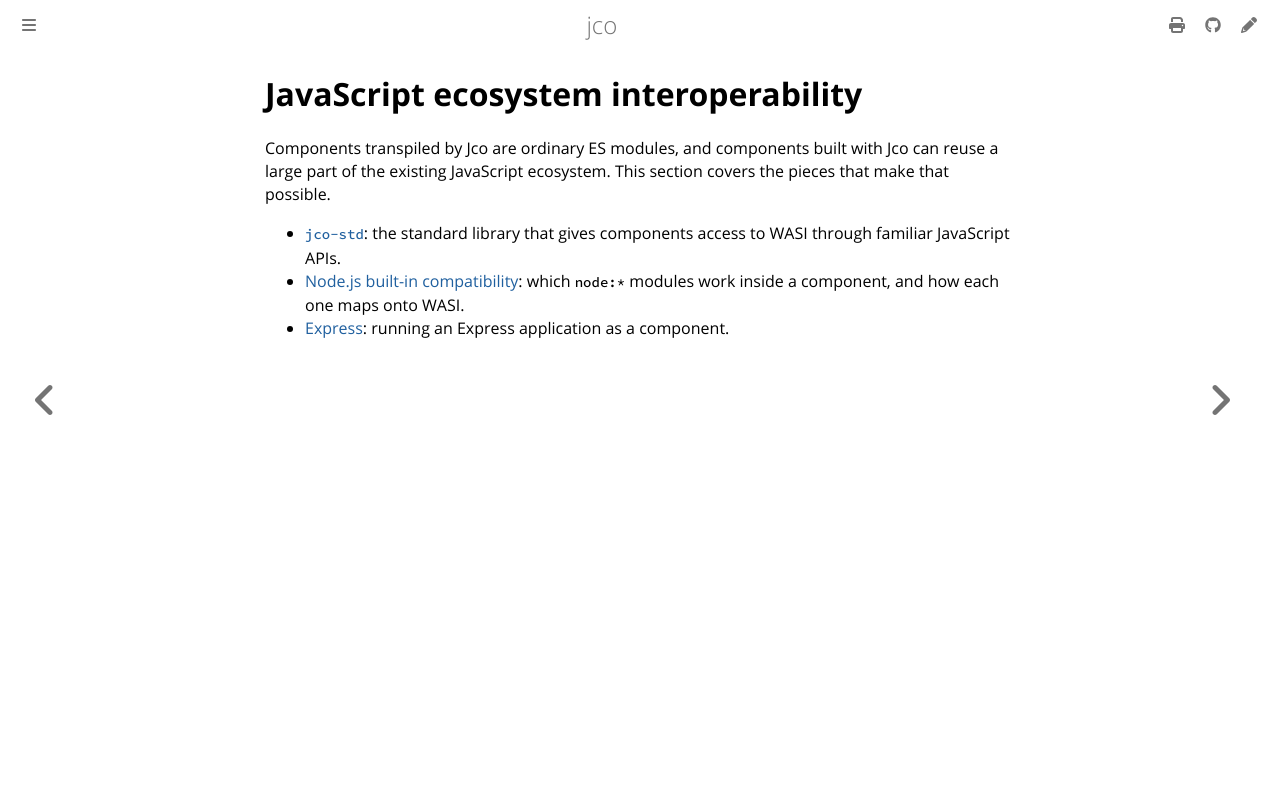

repository: bytecodealliance/jco · page: interop/index.html · generator: mdbook

# JavaScript ecosystem interoperability

Components transpiled by Jco are ordinary ES modules, and components built with Jco can reuse a
large part of the existing JavaScript ecosystem. This section covers the pieces that make that
possible.

- [`jco-std`](./jco-std.md): the standard library that gives components access to WASI through
  familiar JavaScript APIs.
- [Node.js built-in compatibility](./nodejs-builtins.md): which `node:*` modules work inside a
  component, and how each one maps onto WASI.
- [Express](./express.md): running an Express application as a component.
